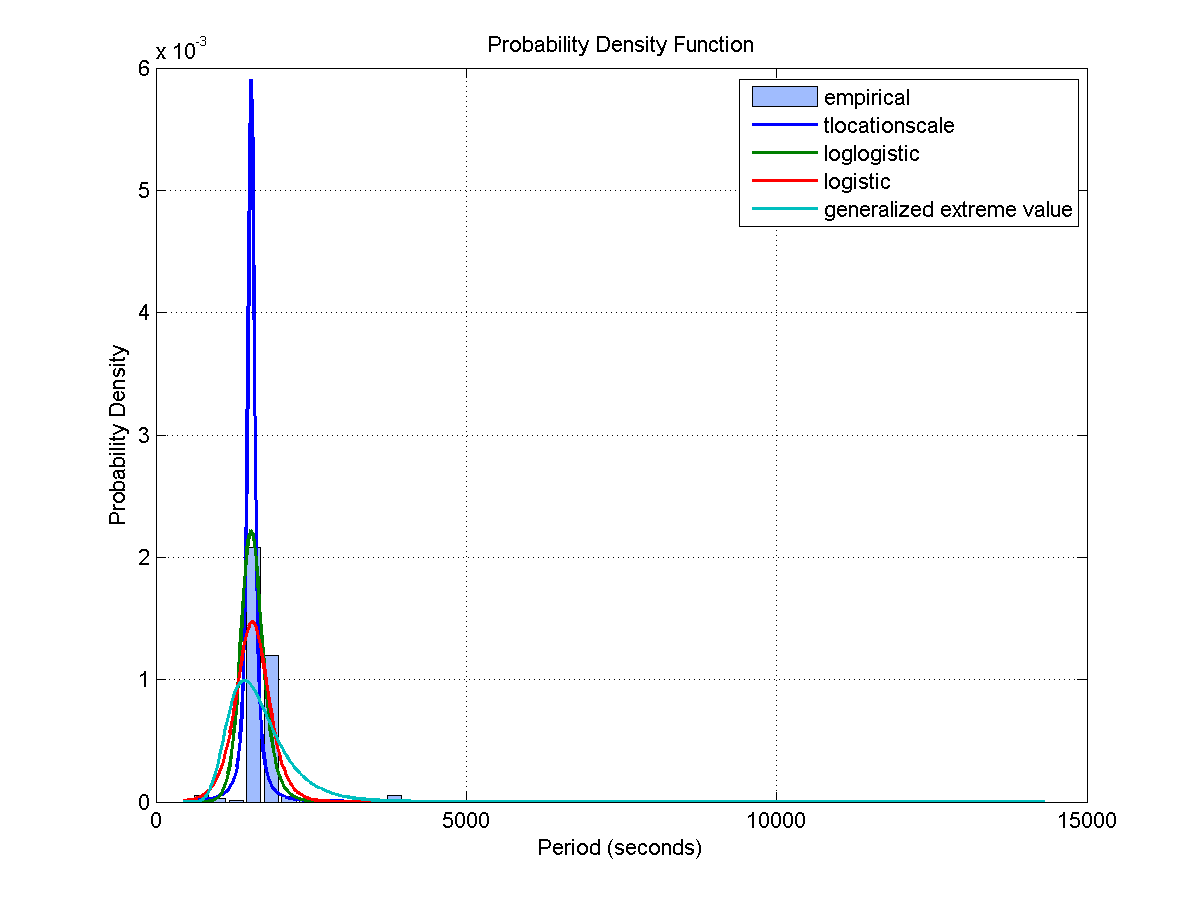

The data file committed next to this chart (first rows):
Access, Start Time (UTCG), Stop Time (UTCG), Duration (sec)
1, 3 Dec 2013 01:17:19.268, 3 Dec 2013 01:31:39.810, 860.5
2, 3 Dec 2013 02:57:53.496, 3 Dec 2013 03:09:25.075, 691.6
3, 3 Dec 2013 04:36:47.944, 3 Dec 2013 04:47:05.305, 617.4
4, 3 Dec 2013 06:14:14.928, 3 Dec 2013 06:26:34.193, 739.3
5, 3 Dec 2013 07:52:30.748, 3 Dec 2013 08:07:30.915, 900.2
6, 3 Dec 2013 09:33:04.494, 3 Dec 2013 09:49:26.847, 982.4
7, 3 Dec 2013 11:16:29.797, 3 Dec 2013 11:32:57.475, 987.7
8, 3 Dec 2013 20:54:29.706, 3 Dec 2013 21:01:26.478, 416.8
9, 4 Dec 2013 03:27:32.888, 4 Dec 2013 03:38:11.098, 638.2
10, 4 Dec 2013 05:04:18.428, 4 Dec 2013 05:19:37.593, 919.2
11, 4 Dec 2013 06:46:20.537, 4 Dec 2013 07:03:34.713, 1034
12, 4 Dec 2013 08:33:23.996, 4 Dec 2013 08:49:13.927, 949.9
13, 5 Dec 2013 02:22:08.634, 5 Dec 2013 02:31:36.381, 567.7
14, 5 Dec 2013 04:06:36.784, 5 Dec 2013 04:21:08.456, 871.7
15, 5 Dec 2013 05:53:40.045, 5 Dec 2013 06:07:05.689, 805.6
16, 6 Dec 2013 01:32:38.287, 6 Dec 2013 01:38:01.128, 322.8
17, 6 Dec 2013 03:16:01.709, 6 Dec 2013 03:27:09.960, 668.2
18, 7 Dec 2013 00:36:32.644, 7 Dec 2013 00:49:29.692, 777
19, 7 Dec 2013 02:22:47.240, 7 Dec 2013 02:35:34.255, 767
20, 7 Dec 2013 04:04:23.293, 7 Dec 2013 04:10:51.610, 388.3
21, 7 Dec 2013 07:20:52.889, 7 Dec 2013 07:27:41.282, 408.4
22, 7 Dec 2013 08:59:01.554, 7 Dec 2013 09:10:05.531, 664
23, 7 Dec 2013 10:39:54.880, 7 Dec 2013 10:53:08.298, 793.4
24, 7 Dec 2013 12:23:34.636, 7 Dec 2013 12:34:55.328, 680.7
25, 7 Dec 2013 21:54:42.043, 7 Dec 2013 21:57:56.203, 194.2
Access, Start Time (UTCG), Stop Time (UTCG), Duration (sec)
1, 3 Dec 2013 01:00:00.000, 3 Dec 2013 01:06:56.879, 416.9
2, 3 Dec 2013 02:32:52.274, 3 Dec 2013 02:45:05.370, 733.1
3, 3 Dec 2013 04:12:15.841, 3 Dec 2013 04:22:32.057, 616.2
4, 3 Dec 2013 05:49:54.316, 3 Dec 2013 06:01:31.713, 697.4
5, 3 Dec 2013 07:27:45.640, 3 Dec 2013 07:42:10.792, 865.2
6, 3 Dec 2013 09:07:41.715, 3 Dec 2013 09:23:52.437, 970.7
7, 3 Dec 2013 10:50:10.880, 3 Dec 2013 11:07:02.320, 1011
8, 3 Dec 2013 12:37:14.065, 3 Dec 2013 12:46:46.936, 572.9
9, 3 Dec 2013 20:28:43.597, 3 Dec 2013 20:36:35.948, 472.4
10, 4 Dec 2013 03:03:55.304, 4 Dec 2013 03:12:38.888, 523.6
11, 4 Dec 2013 04:39:47.747, 4 Dec 2013 04:54:19.933, 872.2
12, 4 Dec 2013 06:19:27.851, 4 Dec 2013 06:36:43.974, 1036
13, 4 Dec 2013 08:06:39.156, 4 Dec 2013 08:23:12.697, 993.5
14, 4 Dec 2013 09:55:03.901, 4 Dec 2013 10:03:56.791, 532.9
15, 5 Dec 2013 01:57:35.860, 5 Dec 2013 02:02:29.227, 293.4
16, 5 Dec 2013 03:40:07.863, 5 Dec 2013 03:54:10.602, 842.7
17, 5 Dec 2013 05:26:44.575, 5 Dec 2013 05:40:56.910, 852.3
18, 5 Dec 2013 07:16:45.714, 5 Dec 2013 07:22:03.382, 317.7
19, 6 Dec 2013 02:49:30.807, 6 Dec 2013 03:00:30.473, 659.7
20, 6 Dec 2013 04:37:33.527, 6 Dec 2013 04:44:58.007, 444.5
21, 7 Dec 2013 00:10:40.619, 7 Dec 2013 00:22:23.839, 703.2
22, 7 Dec 2013 01:55:54.519, 7 Dec 2013 02:09:47.063, 832.5
23, 7 Dec 2013 03:39:03.322, 7 Dec 2013 03:47:12.165, 488.8
24, 7 Dec 2013 05:20:34.927, 7 Dec 2013 05:21:30.648, 55.72
25, 7 Dec 2013 06:56:46.882, 7 Dec 2013 07:02:10.406, 323.5
26, 7 Dec 2013 08:34:13.306, 7 Dec 2013 08:44:26.033, 612.7
27, 7 Dec 2013 10:14:27.467, 7 Dec 2013 10:27:18.918, 771.5
28, 7 Dec 2013 11:57:05.413, 7 Dec 2013 12:10:49.442, 824
29, 7 Dec 2013 21:29:02.625, 7 Dec 2013 21:43:24.676, 862.1
Access, Start Time (UTCG), Stop Time (UTCG), Duration (sec)
1, 3 Dec 2013 02:07:45.677, 3 Dec 2013 02:20:42.603, 776.9
2, 3 Dec 2013 03:47:36.043, 3 Dec 2013 03:58:05.713, 629.7
3, 3 Dec 2013 05:25:34.773, 3 Dec 2013 05:36:35.478, 660.7
4, 3 Dec 2013 07:03:08.788, 3 Dec 2013 07:16:54.372, 825.6
... 255 more rows
